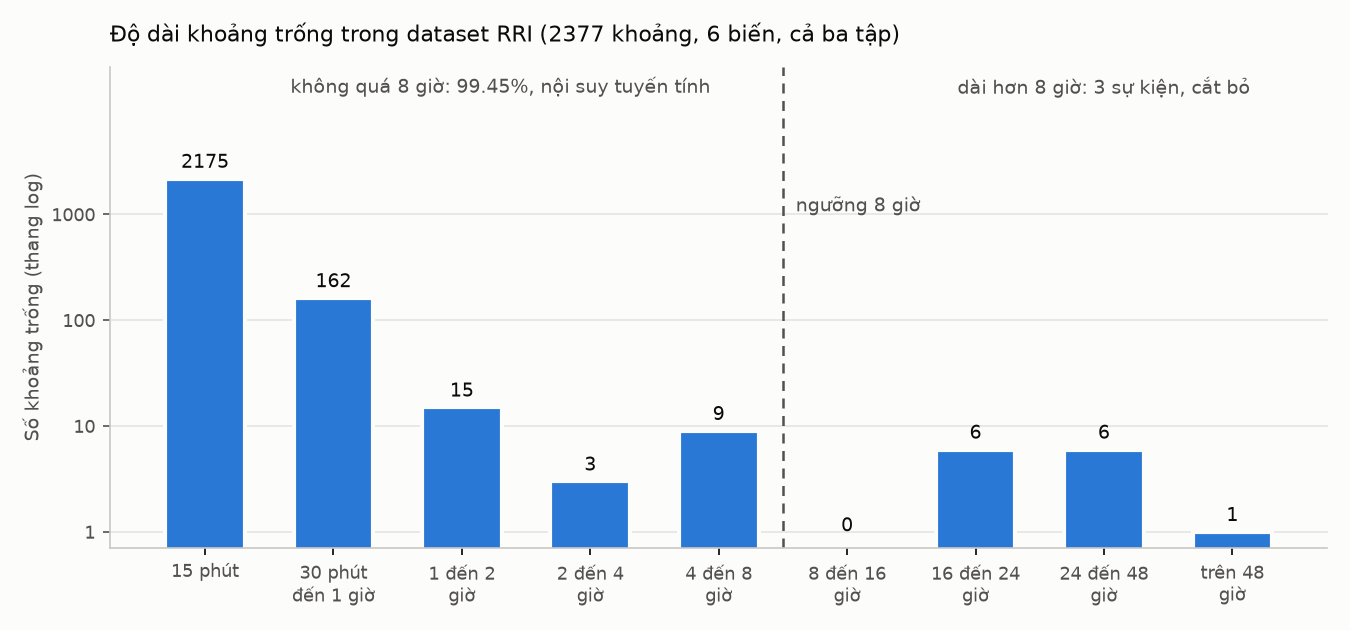

Source data for this figure (header and first rows):
do_dai, so_khoang, tich_luy_pct
15 phut, 2175, 91.5
30 phut - 1 gio, 162, 98.32
1 - 2 gio, 15, 98.95
2 - 4 gio, 3, 99.07
4 - 8 gio, 9, 99.45
8 - 16 gio, 0, 99.45
16 - 24 gio, 6, 99.71
24 - 48 gio, 6, 99.96
tren 48 gio, 1, 100.0
